The GitHub repository ChandranSukirthan/Advanced-Brain-Tumor-Classification-Using-Deep-Learning contains a labelled image folder "tumorous_and_nontumorous" with 2 categories: non-tumorous, tumorous. Examples follow, each with its label.

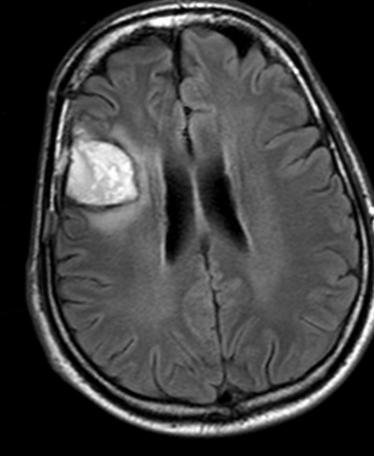
Label: tumorous

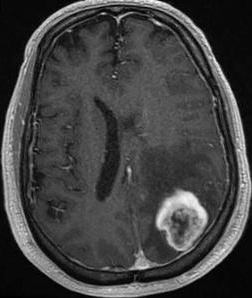
Label: tumorous

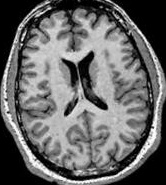
Label: non-tumorous

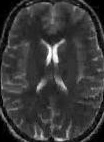
Label: non-tumorous

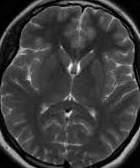
Label: non-tumorous

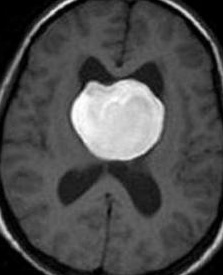
Label: tumorous
